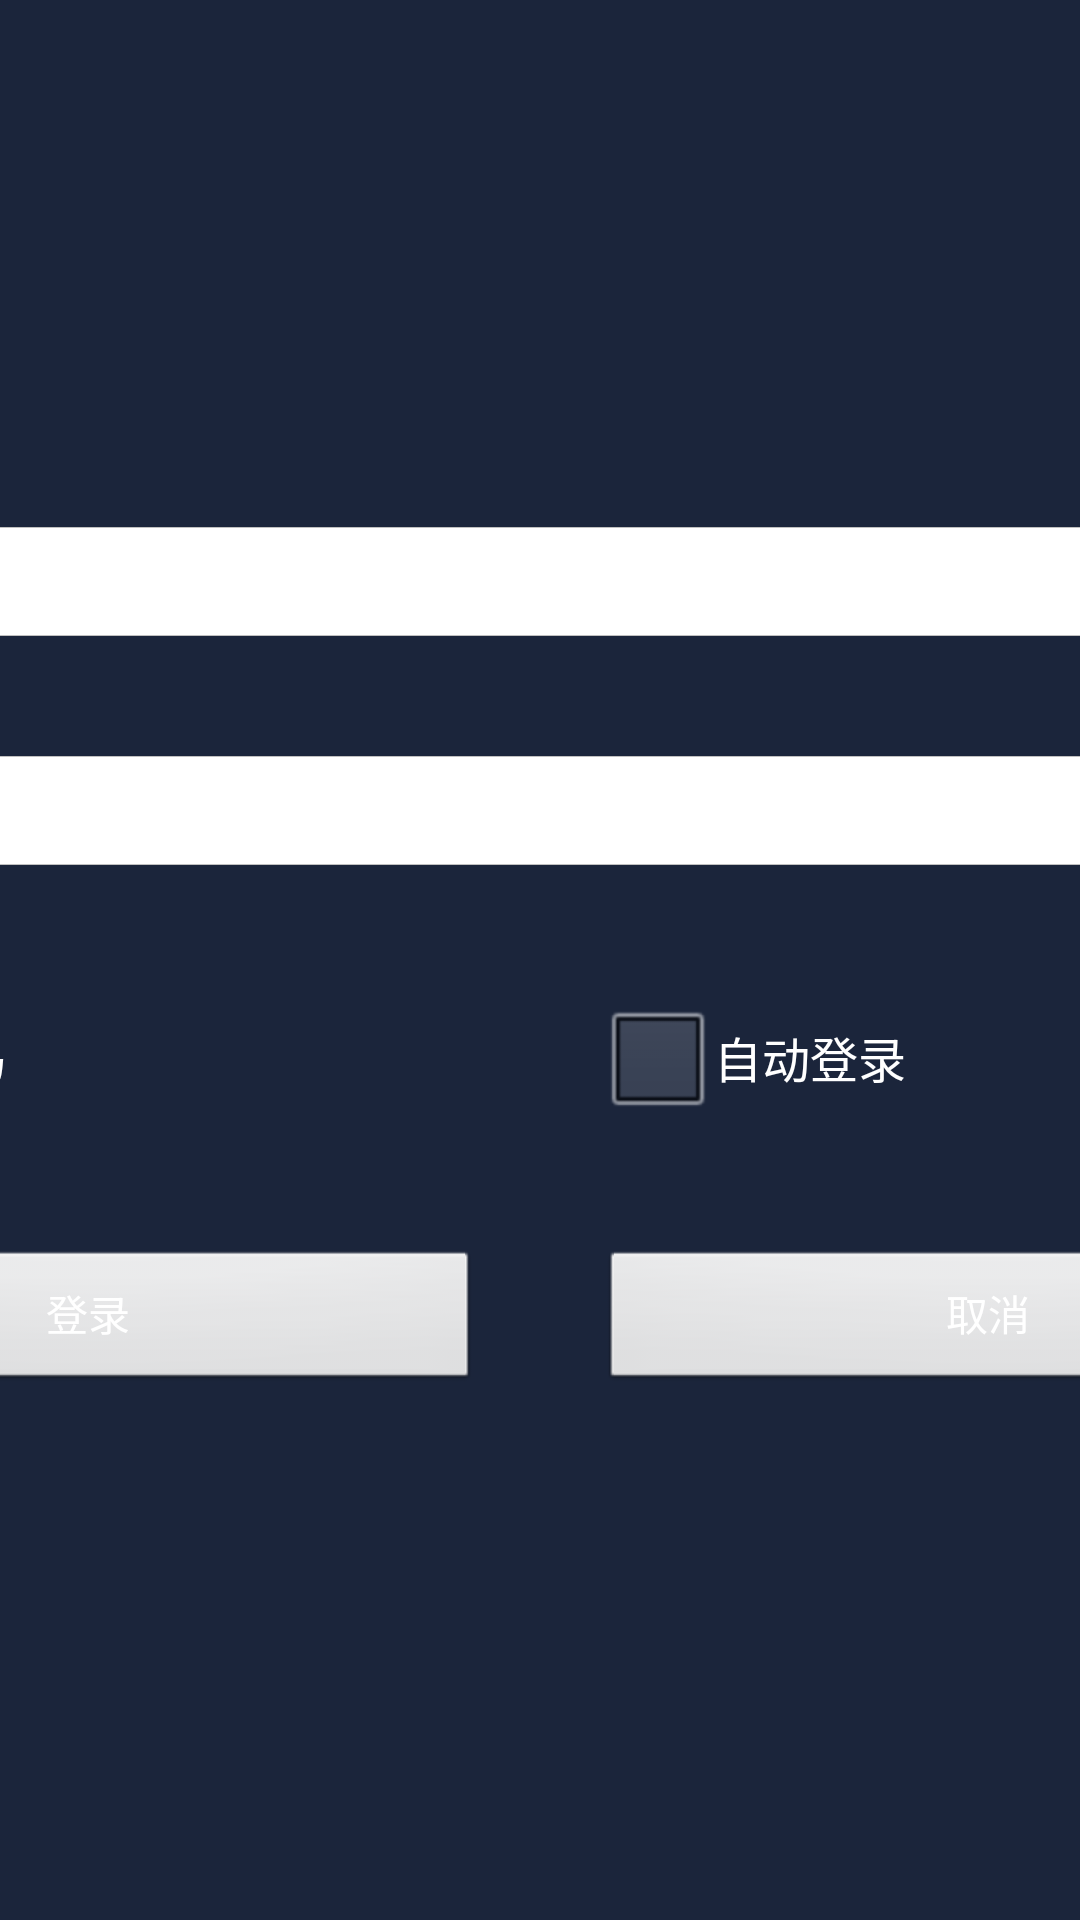

Layout XML and referenced resources for this Android screen:
<!-- AndroidManifest.xml: activity theme NoTitle -->
<!-- res/layout/activity_login.xml -->
<LinearLayout xmlns:android="http://schemas.android.com/apk/res/android"
    xmlns:tools="http://schemas.android.com/tools"
    android:layout_width="match_parent"
    android:layout_height="match_parent"
    android:background="@color/ui_bg"
    android:orientation="vertical"
    tools:context=".MainActivity" >

    <ScrollView
        android:layout_width="match_parent"
        android:layout_height="match_parent" >

        <LinearLayout
            android:layout_width="600dp"
            android:layout_height="match_parent"
            android:layout_gravity="center"
            android:layout_marginBottom="50dp"
            android:layout_marginTop="50dp"
            android:gravity="center"
            android:orientation="vertical" >

            <LinearLayout
                android:layout_width="match_parent"
                android:layout_height="wrap_content"
                android:orientation="horizontal" >

                <EditText
                    android:id="@+id/userNameEdit"
                    android:layout_width="match_parent"
                    android:layout_height="wrap_content"
                    android:layout_margin="20dp"
                    android:background="@drawable/line_bg"
                    android:hint="用户名"
                    android:padding="5dp"
                    android:text="admin"
                    android:textColor="@color/black" />
            </LinearLayout>

            <LinearLayout
                android:layout_width="match_parent"
                android:layout_height="wrap_content"
                android:orientation="horizontal" >

                <EditText
                    android:id="@+id/passwordEdit"
                    android:layout_width="match_parent"
                    android:layout_height="wrap_content"
                    android:layout_margin="20dp"
                    android:background="@drawable/line_bg"
                    android:hint="密码"
                    android:inputType="textPassword"
                    android:padding="5dp"
                    android:text="password"
                    android:textColor="@color/black" />
            </LinearLayout>

            <LinearLayout
                android:layout_width="match_parent"
                android:layout_height="wrap_content"
                android:orientation="horizontal" >

                <CheckBox
                    android:layout_width="0dp"
                    android:layout_height="wrap_content"
                    android:layout_margin="20dp"
                    android:layout_weight="1"
                    android:text="记住密码"
                    android:textColor="@color/white" />

                <CheckBox
                    android:layout_width="0dp"
                    android:layout_height="wrap_content"
                    android:layout_margin="20dp"
                    android:layout_weight="1"
                    android:text="自动登录"
                    android:textColor="@color/white" />
            </LinearLayout>

            <LinearLayout
                android:layout_width="match_parent"
                android:layout_height="wrap_content"
                android:orientation="horizontal" >

                <Button
                    android:layout_width="0dp"
                    android:layout_height="wrap_content"
                    android:layout_margin="20dp"
                    android:layout_weight="1"
                    android:button="@drawable/btn_selector"
                    android:onClick="login"
                    android:text="登录"
                    android:textColor="@color/white" />

                <Button
                    android:layout_width="0dp"
                    android:layout_height="wrap_content"
                    android:layout_margin="20dp"
                    android:layout_weight="1"
                    android:button="@drawable/btn_selector"
                    android:onClick="canel"
                    android:text="取消"
                    android:textColor="@color/white" />
            </LinearLayout>
        </LinearLayout>
    </ScrollView>

</LinearLayout>
<!-- resources referenced by this layout -->
<resources>
  <color name="black">#000000</color>
  <color name="ui_bg">#1b253b</color>
  <color name="white">#FFFFFF</color>
  <!-- drawable btn_selector (drawable) -->
  <?xml version="1.0" encoding="utf-8"?>
  <selector xmlns:android="http://schemas.android.com/apk/res/android">
  
      <item android:drawable="@color/btn_s" android:state_pressed="true"/>
     
      <item android:drawable="@color/btn_s" android:state_checked="true"/>
      <item  android:drawable="@color/btn_n"/>
  
  </selector>
  <!-- drawable line_bg (drawable) -->
  <?xml version="1.0" encoding="utf-8"?>
  <selector
      xmlns:android="http://schemas.android.com/apk/res/android"
      >
      <item  >
          <shape>    
                 
              <stroke
                  android:width="0.2dp"
                  android:color="@color/gray"
                  /> 
              
              <corners
                  android:radius="0dp" />
         <gradient
  		 android:endColor="@color/white"  
          android:startColor="@color/white"
  		android:angle="90" />
          </shape>
          
      </item>
  
  </selector>
  <style name="NoTitle" parent="AppBaseTheme">
          <item name="android:windowNoTitle">true</item>
      </style>
  <color name="btn_s">#009797</color>
  <color name="btn_n">#767676</color>
  <color name="gray">#C0C0C0</color>
  <style name="AppBaseTheme" parent="android:Theme.Light">
          
      </style>
</resources>
